Photos from the image-classification dataset "data" in the GitHub repository HITSNINJA/Mobilenet_Image_Classification. Its 4 classes are: glioma tumor, meningioma tumor, no tumor, pituitary tumor.

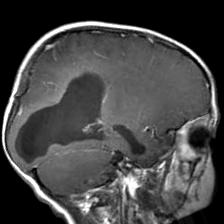
Label: glioma tumor

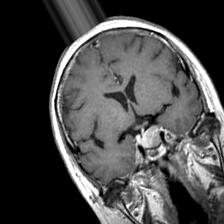
Label: pituitary tumor

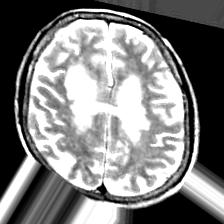
Label: no tumor

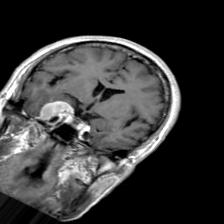
Label: meningioma tumor

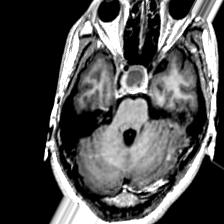
Label: pituitary tumor

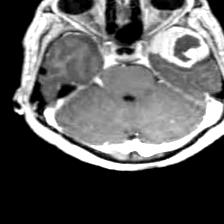
Label: meningioma tumor
